11-way image classification set "cnn" from GitHub (AnonymDavid/szakdolgozat); label vocabulary: battery, capacitor, diode, inductor, lamp, resistor, AC source, DC source, switch, NPN transistor, PNP transistor.

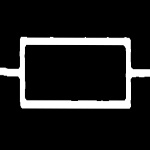
Label: resistor

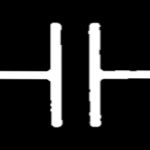
Label: capacitor

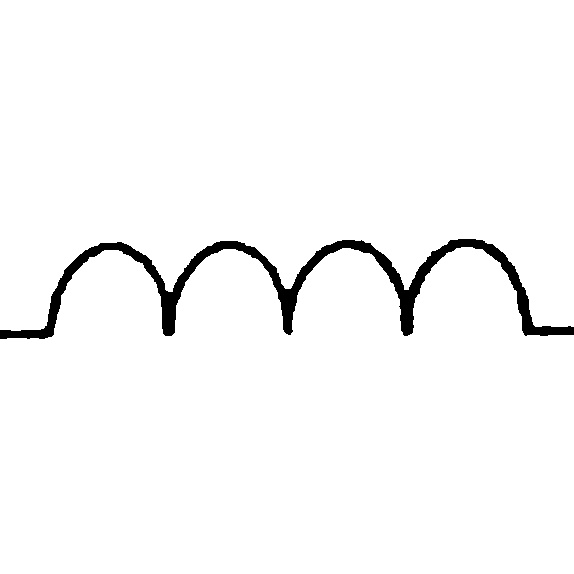
Label: inductor

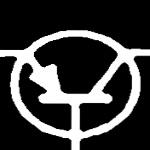
Label: PNP transistor

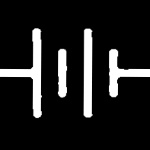
Label: battery

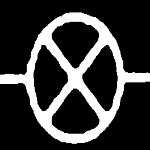
Label: lamp
